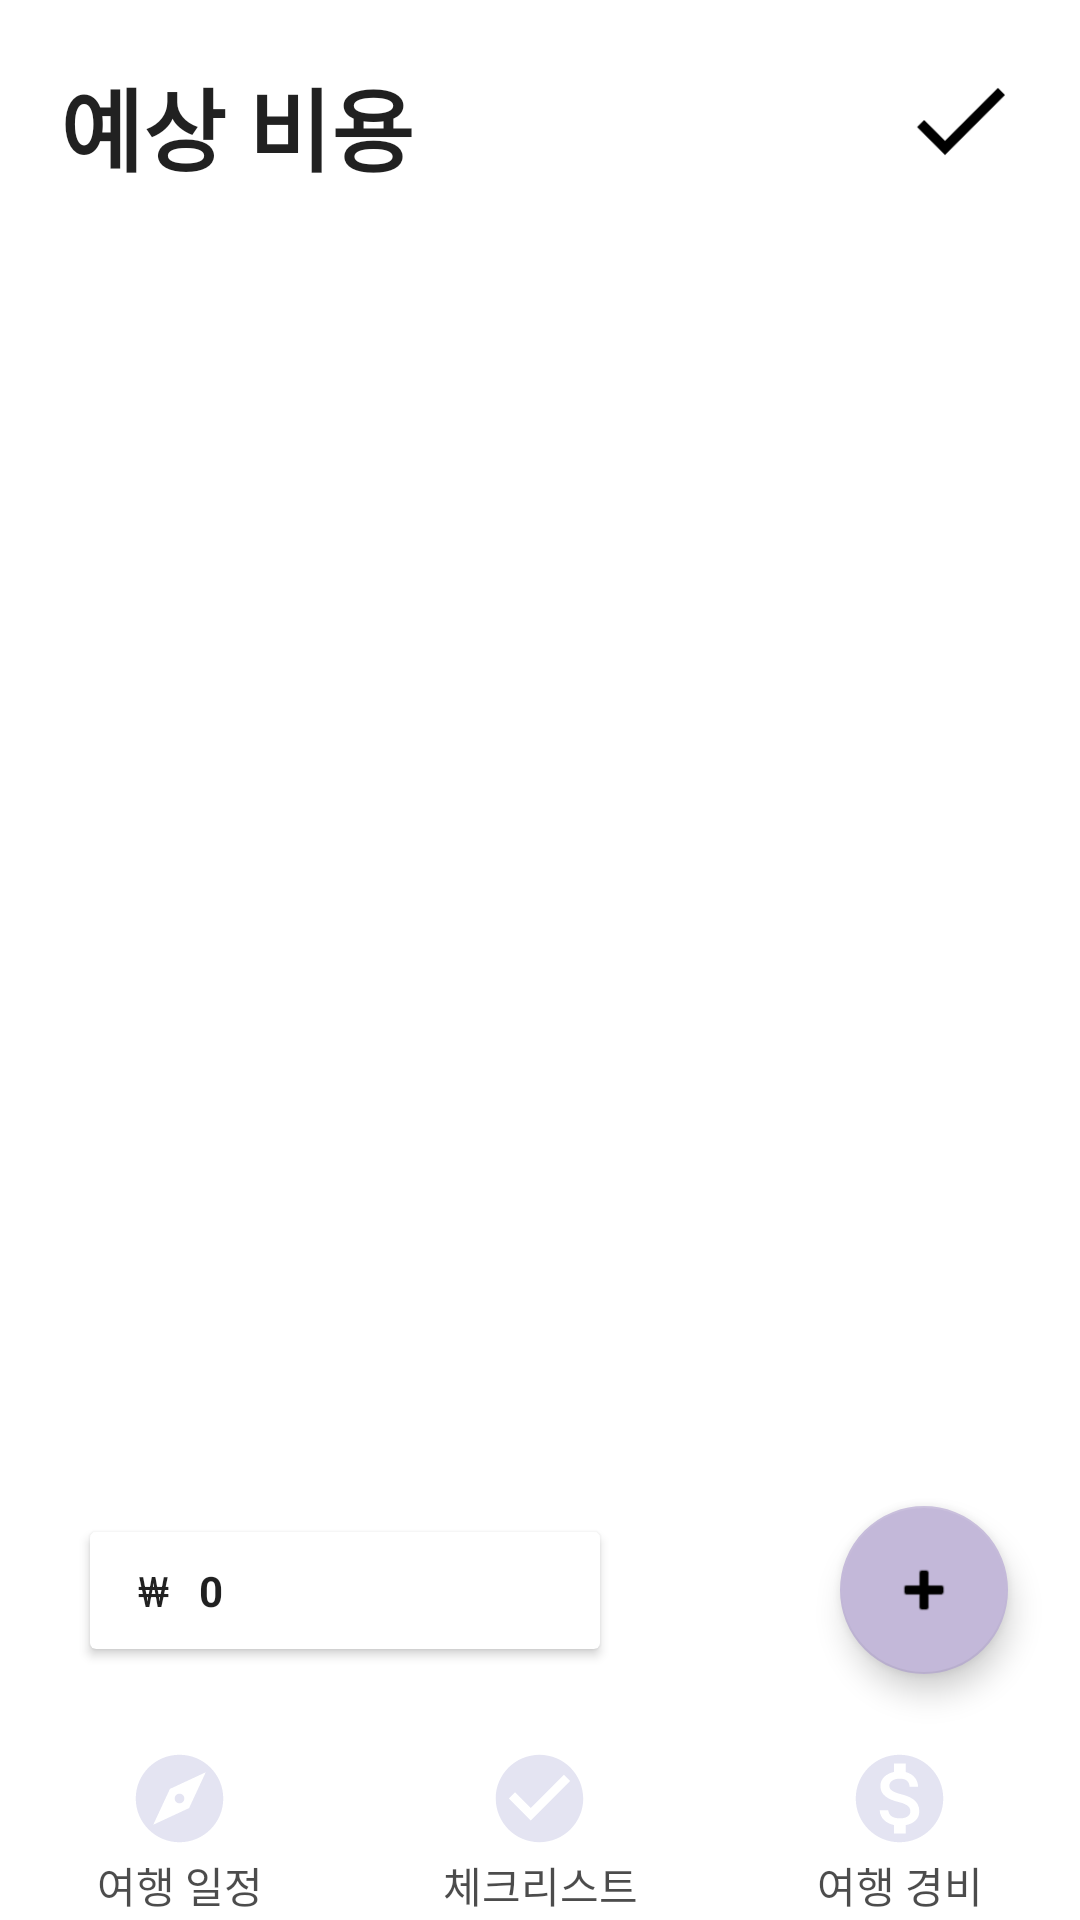

Write the Android layout XML for this screen, with the resource values it uses.
<!-- AndroidManifest.xml: application theme Theme.TravelPlanner_v2 -->
<!-- res/layout/activity_expenses.xml -->
<?xml version="1.0" encoding="utf-8"?>
<androidx.constraintlayout.widget.ConstraintLayout xmlns:android="http://schemas.android.com/apk/res/android"
    xmlns:app="http://schemas.android.com/apk/res-auto"
    xmlns:tools="http://schemas.android.com/tools"
    android:layout_width="match_parent"
    android:layout_height="match_parent"
    tools:context=".gmin.ExpensesActivity">

    <TextView
        android:id="@+id/tvTitle_Min"
        android:layout_width="wrap_content"
        android:layout_height="wrap_content"
        android:layout_marginStart="20dp"
        android:layout_marginTop="20dp"
        android:text="예상 비용"
        android:textColor="?android:attr/textColorPrimary"
        android:textSize="30sp"
        android:textStyle="bold"
        app:layout_constraintStart_toStartOf="parent"
        app:layout_constraintTop_toTopOf="parent" />

    <ImageButton
        android:id="@+id/btnDoneExpenses"
        android:layout_width="40dp"
        android:layout_height="40dp"
        android:layout_marginEnd="20dp"
        android:adjustViewBounds="true"
        android:background="@null"
        android:scaleType="fitCenter"
        app:layout_constraintEnd_toEndOf="parent"
        app:layout_constraintTop_toTopOf="@+id/tvTitle_Min"
        app:srcCompat="@drawable/icon_done" />

    <androidx.recyclerview.widget.RecyclerView
        android:id="@+id/recyclerView"
        android:layout_width="match_parent"
        android:layout_height="0dp"
        android:layout_marginStart="10dp"
        android:layout_marginTop="20dp"
        android:layout_marginEnd="10dp"
        app:layout_constraintBottom_toTopOf="@+id/floatingActionButton"
        app:layout_constraintEnd_toEndOf="parent"
        app:layout_constraintStart_toStartOf="parent"
        app:layout_constraintTop_toBottomOf="@+id/tvTitle_Min" />

    <com.google.android.material.floatingactionbutton.FloatingActionButton
        android:id="@+id/floatingActionButton"
        android:layout_width="wrap_content"
        android:layout_height="wrap_content"
        android:layout_marginEnd="24dp"
        android:layout_marginBottom="24dp"
        android:clickable="true"
        app:backgroundTint="#C3B8D9"
        app:layout_constraintBottom_toTopOf="@+id/constraintLayout"
        app:layout_constraintEnd_toEndOf="parent"
        app:srcCompat="@android:drawable/ic_input_add"
        tools:ignore="SpeakableTextPresentCheck" />

    <androidx.cardview.widget.CardView
        android:id="@+id/cardView2"
        android:layout_width="170dp"
        android:layout_height="wrap_content"
        app:layout_constraintBottom_toBottomOf="@+id/floatingActionButton"
        app:layout_constraintEnd_toStartOf="@+id/floatingActionButton"
        app:layout_constraintHorizontal_bias="0.2"
        app:layout_constraintStart_toStartOf="@+id/recyclerView"
        app:layout_constraintTop_toTopOf="@+id/floatingActionButton">

        <androidx.constraintlayout.widget.ConstraintLayout
            android:layout_width="match_parent"
            android:layout_height="match_parent">

            <TextView
                android:id="@+id/tvTotalPay_Min"
                android:layout_width="wrap_content"
                android:layout_height="wrap_content"
                android:layout_marginStart="10dp"
                android:layout_marginTop="10dp"
                android:layout_marginBottom="10dp"
                android:text="0"
                android:textColor="?android:attr/textColorPrimary"
                android:textStyle="bold"
                app:layout_constraintBottom_toBottomOf="@+id/tvTotal_Min"
                app:layout_constraintStart_toEndOf="@+id/tvTotal_Min"
                app:layout_constraintTop_toTopOf="@+id/tvTotal_Min" />

            <TextView
                android:id="@+id/tvTotal_Min"
                android:layout_width="wrap_content"
                android:layout_height="wrap_content"
                android:layout_marginStart="16dp"
                android:text="₩"
                android:textColor="?android:attr/textColorPrimary"
                android:textStyle="normal"
                app:layout_constraintBottom_toBottomOf="parent"
                app:layout_constraintStart_toStartOf="parent"
                app:layout_constraintTop_toTopOf="parent" />

        </androidx.constraintlayout.widget.ConstraintLayout>
    </androidx.cardview.widget.CardView>

    <androidx.constraintlayout.widget.ConstraintLayout
        android:id="@+id/constraintLayout"
        android:layout_width="match_parent"
        android:layout_height="wrap_content"
        app:layout_constraintBottom_toBottomOf="parent"
        app:layout_constraintEnd_toEndOf="parent"
        app:layout_constraintStart_toStartOf="parent">

        <include
            android:id="@+id/buttomBtnLayout"
            layout="@layout/buttom_btn_sjeong"
            app:layout_constraintBottom_toBottomOf="parent"
            app:layout_constraintEnd_toEndOf="parent"
            app:layout_constraintStart_toStartOf="parent" />

    </androidx.constraintlayout.widget.ConstraintLayout>

</androidx.constraintlayout.widget.ConstraintLayout>
<!-- res/layout/buttom_btn_sjeong.xml (included above) -->
<?xml version="1.0" encoding="utf-8"?>
<LinearLayout xmlns:android="http://schemas.android.com/apk/res/android"
    xmlns:app="http://schemas.android.com/apk/res-auto"
    xmlns:tools="http://schemas.android.com/tools"
    android:id="@+id/buttomBtnLayout"
    android:layout_width="match_parent"
    android:layout_height="wrap_content">

    <androidx.appcompat.widget.AppCompatButton
        android:id="@+id/btnPlan"
        android:layout_width="wrap_content"
        android:layout_height="wrap_content"
        android:layout_weight="1"
        android:height="58dip"
        android:background="@drawable/buttom_btn_shape_sjeong"
        android:drawableTop="@drawable/btn_icon_plan_sjeong"
        android:outlineProvider="none"
        android:text="여행 일정"
        android:textColor="#B3000000" />

    <androidx.appcompat.widget.AppCompatButton
        android:id="@+id/btnCheckList"
        android:layout_width="wrap_content"
        android:layout_height="wrap_content"
        android:layout_weight="1"
        android:height="58dip"
        android:background="@drawable/buttom_btn_shape_sjeong"
        android:drawableTop="@drawable/btn_icon_checklist_sjeong"
        android:outlineProvider="none"
        android:text="체크리스트"
        android:textColor="#B3000000" />

    <androidx.appcompat.widget.AppCompatButton
        android:id="@+id/btnExpenses"
        android:layout_width="wrap_content"
        android:layout_height="wrap_content"
        android:layout_weight="1"
        android:height="58dip"
        android:background="@drawable/buttom_btn_shape_sjeong"
        android:drawableTop="@drawable/btn_icon_expenses_sjeong"
        android:outlineProvider="none"
        android:text="여행 경비"
        android:textColor="#B3000000" />

</LinearLayout>
<!-- resources referenced by this layout -->
<resources>
  <!-- drawable btn_icon_checklist_sjeong (drawable) -->
  <vector android:height="35dp" android:tint="#E4E4F2"
      android:viewportHeight="24" android:viewportWidth="24"
      android:width="35dp" xmlns:android="http://schemas.android.com/apk/res/android">
      <path android:fillColor="@android:color/white" android:pathData="M12,2C6.48,2 2,6.48 2,12s4.48,10 10,10 10,-4.48 10,-10S17.52,2 12,2zM10,17l-5,-5 1.41,-1.41L10,14.17l7.59,-7.59L19,8l-9,9z"/>
  </vector>
  <!-- drawable btn_icon_expenses_sjeong (drawable) -->
  <vector android:height="35dp" android:tint="#E4E4F2"
      android:viewportHeight="24" android:viewportWidth="24"
      android:width="35dp" xmlns:android="http://schemas.android.com/apk/res/android">
      <path android:fillColor="@android:color/white" android:pathData="M12,2C6.48,2 2,6.48 2,12s4.48,10 10,10 10,-4.48 10,-10S17.52,2 12,2zM13.41,18.09L13.41,20h-2.67v-1.93c-1.71,-0.36 -3.16,-1.46 -3.27,-3.4h1.96c0.1,1.05 0.82,1.87 2.65,1.87 1.96,0 2.4,-0.98 2.4,-1.59 0,-0.83 -0.44,-1.61 -2.67,-2.14 -2.48,-0.6 -4.18,-1.62 -4.18,-3.67 0,-1.72 1.39,-2.84 3.11,-3.21L10.74,4h2.67v1.95c1.86,0.45 2.79,1.86 2.85,3.39L14.3,9.34c-0.05,-1.11 -0.64,-1.87 -2.22,-1.87 -1.5,0 -2.4,0.68 -2.4,1.64 0,0.84 0.65,1.39 2.67,1.91s4.18,1.39 4.18,3.91c-0.01,1.83 -1.38,2.83 -3.12,3.16z"/>
  </vector>
  <!-- drawable btn_icon_plan_sjeong (drawable) -->
  <vector android:height="35dp" android:tint="#E4E4F2"
      android:viewportHeight="24" android:viewportWidth="24"
      android:width="35dp" xmlns:android="http://schemas.android.com/apk/res/android">
      <path android:fillColor="@android:color/white" android:pathData="M12,10.9c-0.61,0 -1.1,0.49 -1.1,1.1s0.49,1.1 1.1,1.1c0.61,0 1.1,-0.49 1.1,-1.1s-0.49,-1.1 -1.1,-1.1zM12,2C6.48,2 2,6.48 2,12s4.48,10 10,10 10,-4.48 10,-10S17.52,2 12,2zM14.19,14.19L6,18l3.81,-8.19L18,6l-3.81,8.19z"/>
  </vector>
  <!-- drawable buttom_btn_shape_sjeong (drawable) -->
  <?xml version="1.0" encoding="utf-8"?>
  <shape xmlns:android="http://schemas.android.com/apk/res/android"
      android:shape="rectangle">
      <solid android:color="@color/white"/>
      <size
          android:height="58dip"/>
  </shape>
  <!-- drawable icon_done: png bitmap (drawable, 554 bytes) -->
  <style name="Theme.TravelPlanner_v2" parent="Theme.MaterialComponents.DayNight.NoActionBar">
          
          <item name="colorPrimary">@color/default_purple</item>
          <item name="colorPrimaryVariant">@color/purple_700</item>
          <item name="colorOnPrimary">@color/white</item>
          
          <item name="colorSecondary">@color/light_purple</item>
          <item name="colorSecondaryVariant">@color/navy</item>
          <item name="colorOnSecondary">@color/black</item>
          
          <item name="android:statusBarColor" tools:targetApi="l">?attr/colorSecondaryVariant</item>
          
          <item name="android:windowAnimationStyle">@style/CustomActivityAnimation</item>
  
      </style>
  <color name="white">#FFFFFFFF</color>
  <color name="default_purple">#7578BF</color>
  <color name="purple_700">#FF3700B3</color>
  <color name="light_purple">#C3B8D9</color>
  <color name="navy">#2E2C73</color>
  <color name="black">#FF000000</color>
  <style name="CustomActivityAnimation" parent="@android:style/Animation.Activity">
          <item name="android:activityOpenEnterAnimation">@anim/slide_in_right</item>
          <item name="android:activityOpenExitAnimation">@anim/slide_out_left</item>
          <item name="android:activityCloseEnterAnimation">@anim/slide_in_left</item>
          <item name="android:activityCloseExitAnimation">@anim/slide_out_right</item>
      </style>
</resources>
